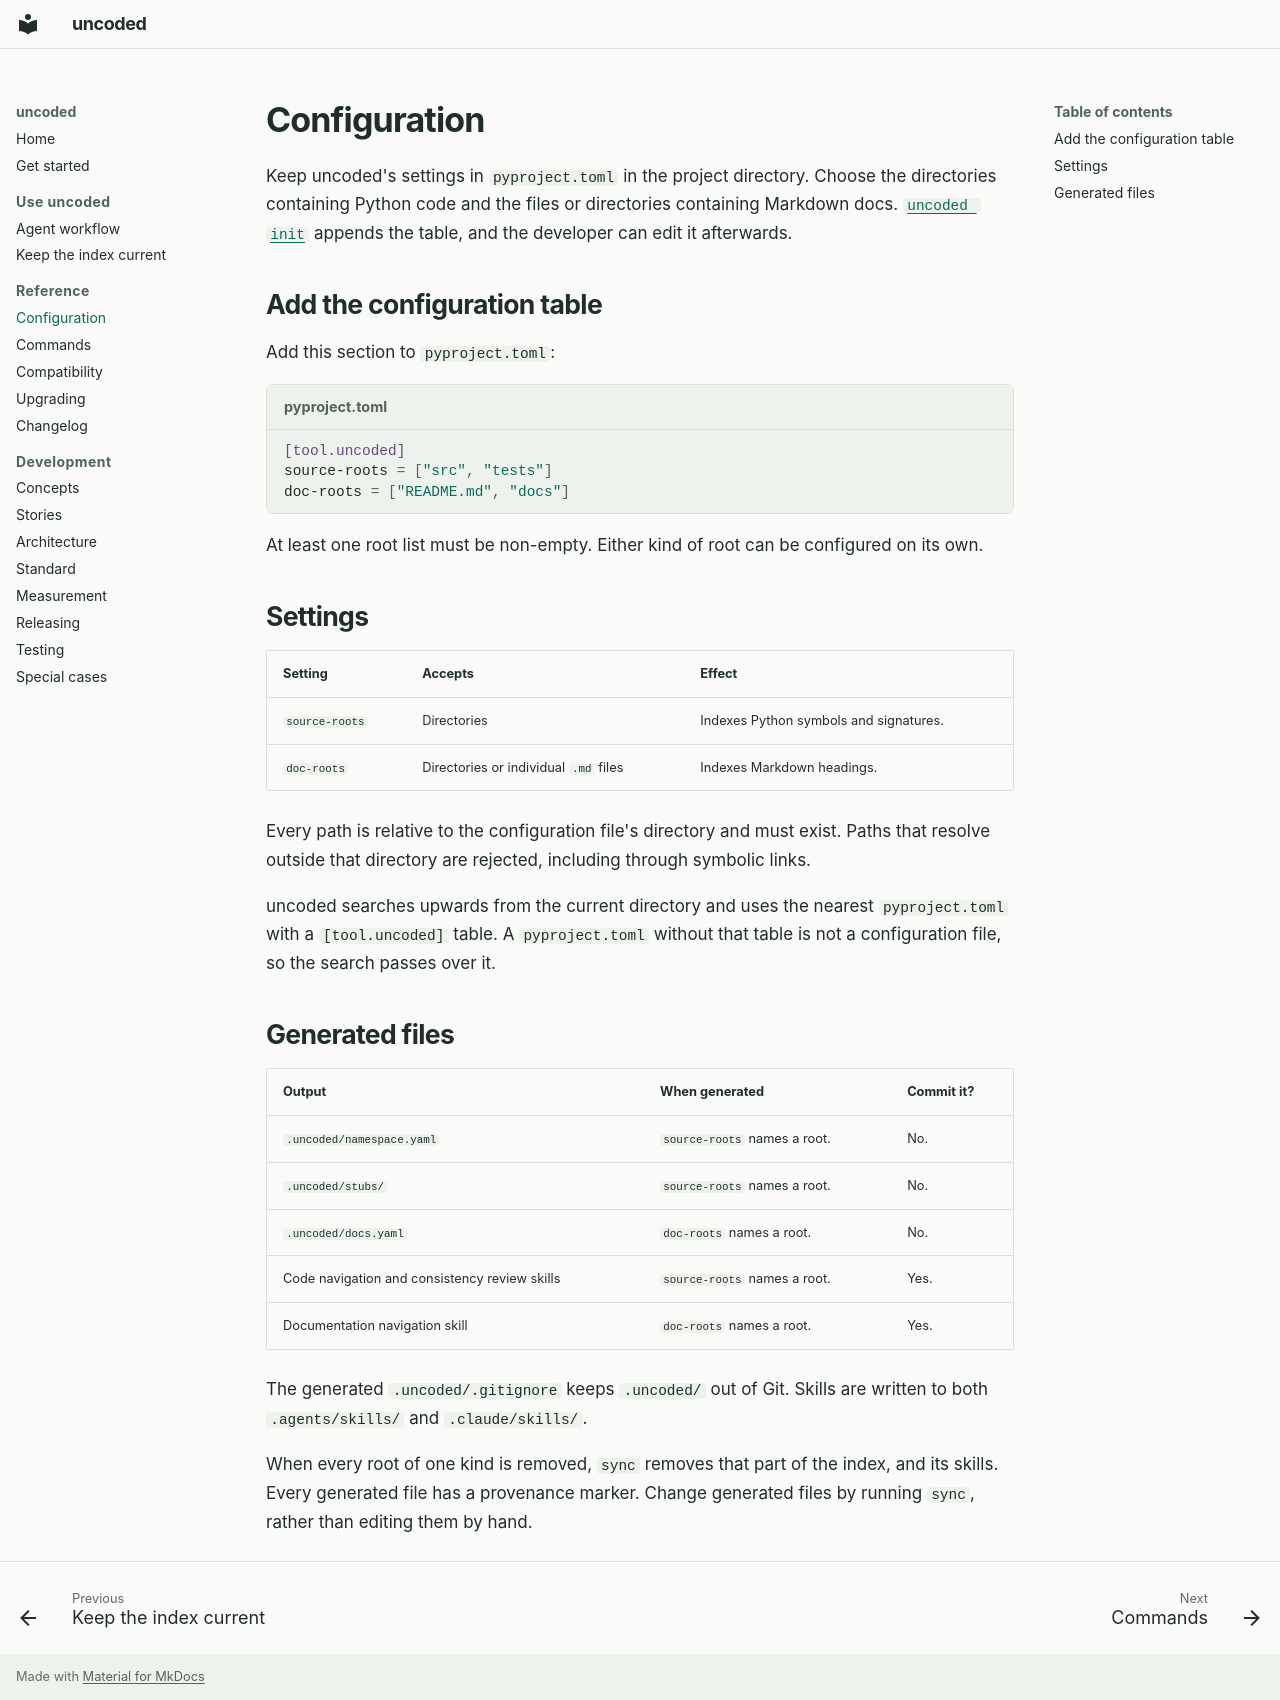

repository: alimanfoo/uncoded · page: configuration/index.html · generator: mkdocs

# Configuration

Keep uncoded's settings in `pyproject.toml` in the project directory. Choose the
directories containing Python code and the files or directories containing
Markdown docs. [`uncoded init`](getting-started.md) appends the table, and the
developer can edit it afterwards.

## Add the configuration table

Add this section to `pyproject.toml`:

```toml title="pyproject.toml"
[tool.uncoded]
source-roots = ["src", "tests"]
doc-roots = ["README.md", "docs"]
```

At least one root list must be non-empty. Either kind of root can be configured
on its own.

## Settings

| Setting        | Accepts                               | Effect                                 |
| -------------- | ------------------------------------- | -------------------------------------- |
| `source-roots` | Directories                           | Indexes Python symbols and signatures. |
| `doc-roots`    | Directories or individual `.md` files | Indexes Markdown headings.             |

Every path is relative to the configuration file's directory and must exist.
Paths that resolve outside that directory are rejected, including through
symbolic links.

uncoded searches upwards from the current directory and uses the nearest
`pyproject.toml` with a `[tool.uncoded]` table. A `pyproject.toml` without that
table is not a configuration file, so the search passes over it.

## Generated files

| Output                                        | When generated               | Commit it? |
| --------------------------------------------- | ---------------------------- | ---------- |
| `.uncoded/namespace.yaml`                     | `source-roots` names a root. | No.        |
| `.uncoded/stubs/`                             | `source-roots` names a root. | No.        |
| `.uncoded/docs.yaml`                          | `doc-roots` names a root.    | No.        |
| Code navigation and consistency review skills | `source-roots` names a root. | Yes.       |
| Documentation navigation skill                | `doc-roots` names a root.    | Yes.       |

The generated `.uncoded/.gitignore` keeps `.uncoded/` out of Git. Skills are
written to both `.agents/skills/` and `.claude/skills/`.

When every root of one kind is removed, `sync` removes that part of the index,
and its skills. Every generated file has a provenance marker. Change generated
files by running `sync`, rather than editing them by hand.
